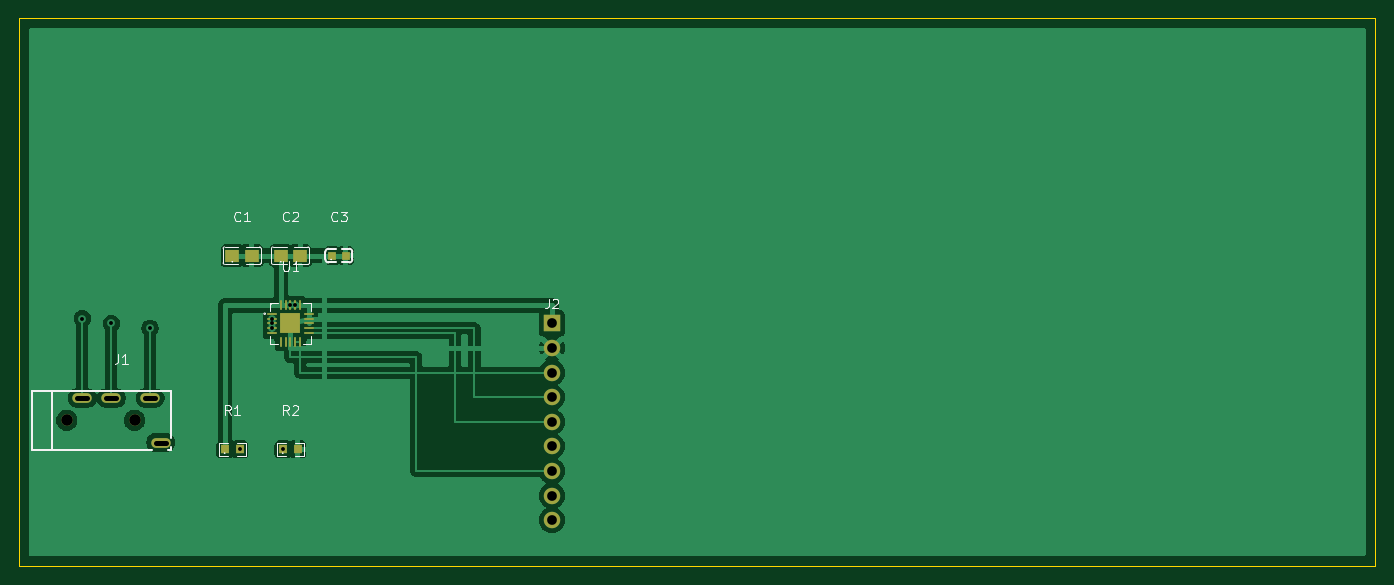
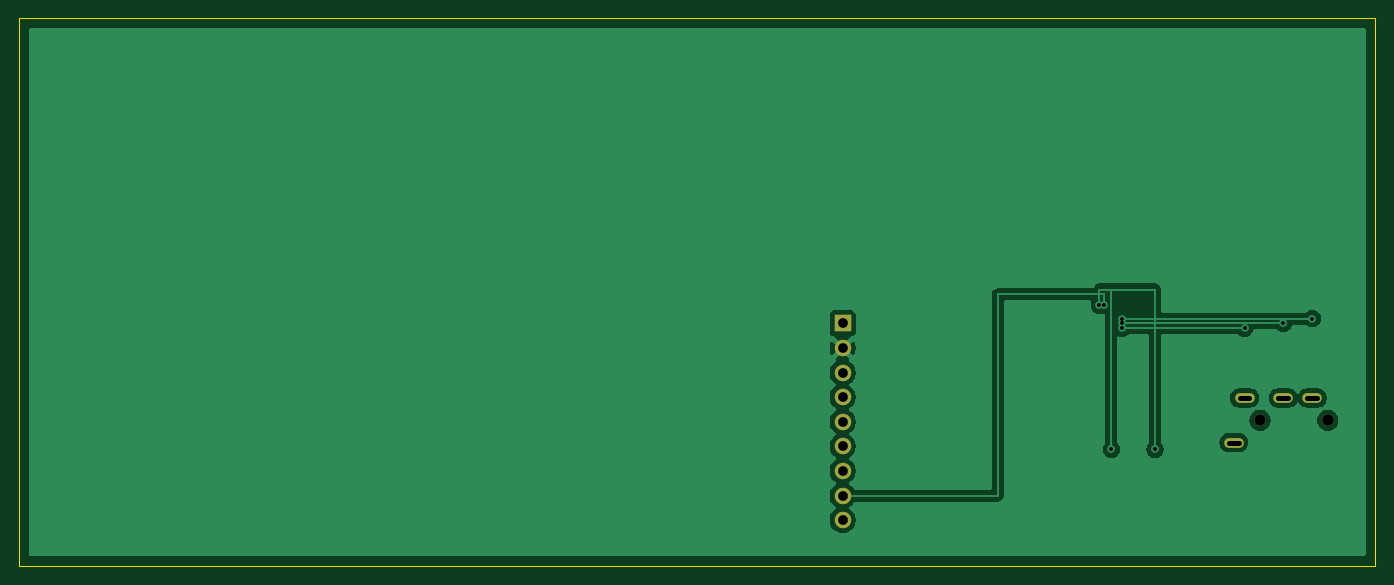
Circuit board: 7 layer files. Board 140.0 x 56.5 mm.
- bottom_copper: ECG-Biosensor-AD8232-final-B_Cu.gbr (31996 bytes)
- bottom_mask: ECG-Biosensor-AD8232-final-B_Mask.gbr (984 bytes)
- outline: ECG-Biosensor-AD8232-final-Edge_Cuts.gbr (697 bytes)
- top_copper: ECG-Biosensor-AD8232-final-F_Cu.gbr (48908 bytes)
- top_mask: ECG-Biosensor-AD8232-final-F_Mask.gbr (2048 bytes)
- top_silk: ECG-Biosensor-AD8232-final-F_Silkscreen.gbr (11860 bytes)
- drill: ECG-Biosensor-AD8232-final-PTH-drl.gbr (1513 bytes)

=== bottom_copper: ECG-Biosensor-AD8232-final-B_Cu.gbr (31996 bytes, source omitted) ===
=== bottom_mask: ECG-Biosensor-AD8232-final-B_Mask.gbr ===
%TF.GenerationSoftware,KiCad,Pcbnew,10.0.3*%
%TF.CreationDate,2026-06-10T22:12:48-04:00*%
%TF.ProjectId,ECG-Biosensor-AD8232-final,4543472d-4269-46f7-9365-6e736f722d41,rev?*%
%TF.SameCoordinates,Original*%
%TF.FileFunction,Soldermask,Bot*%
%TF.FilePolarity,Negative*%
%FSLAX46Y46*%
G04 Gerber Fmt 4.6, Leading zero omitted, Abs format (unit mm)*
G04 Created by KiCad (PCBNEW 10.0.3) date 2026-06-10 22:12:48*
%MOMM*%
%LPD*%
G01*
G04 APERTURE LIST*
%ADD10R,1.700000X1.700000*%
%ADD11C,1.700000*%
%ADD12C,1.200000*%
%ADD13O,2.000000X1.000000*%
G04 APERTURE END LIST*
D10*
%TO.C,J2*%
X75000000Y-45000000D03*
D11*
X75000000Y-47540000D03*
X75000000Y-50080000D03*
X75000000Y-52620000D03*
X75000000Y-55160000D03*
X75000000Y-57700000D03*
X75000000Y-60240000D03*
X75000000Y-62780000D03*
X75000000Y-65320000D03*
%TD*%
D12*
%TO.C,J1*%
X24900000Y-55000000D03*
X31900000Y-55000000D03*
D13*
X34600000Y-57300000D03*
X29500000Y-52700000D03*
X33500000Y-52700000D03*
X26500000Y-52700000D03*
%TD*%
M02*

=== outline: ECG-Biosensor-AD8232-final-Edge_Cuts.gbr ===
%TF.GenerationSoftware,KiCad,Pcbnew,10.0.3*%
%TF.CreationDate,2026-06-10T22:05:53-04:00*%
%TF.ProjectId,ECG-Biosensor-AD8232-final,4543472d-4269-46f7-9365-6e736f722d41,rev?*%
%TF.SameCoordinates,Original*%
%TF.FileFunction,Profile,NP*%
%FSLAX46Y46*%
G04 Gerber Fmt 4.6, Leading zero omitted, Abs format (unit mm)*
G04 Created by KiCad (PCBNEW 10.0.3) date 2026-06-10 22:05:53*
%MOMM*%
%LPD*%
G01*
G04 APERTURE LIST*
%TA.AperFunction,Profile*%
%ADD10C,0.050000*%
%TD*%
G04 APERTURE END LIST*
D10*
X20000000Y-13500000D02*
X160000000Y-13500000D01*
X20000000Y-70000000D02*
X20000000Y-13500000D01*
X160000000Y-13500000D02*
X160000000Y-70000000D01*
X160000000Y-70000000D02*
X20000000Y-70000000D01*
M02*

=== top_copper: ECG-Biosensor-AD8232-final-F_Cu.gbr (48908 bytes, source omitted) ===
=== top_mask: ECG-Biosensor-AD8232-final-F_Mask.gbr ===
%TF.GenerationSoftware,KiCad,Pcbnew,10.0.3*%
%TF.CreationDate,2026-06-10T22:05:53-04:00*%
%TF.ProjectId,ECG-Biosensor-AD8232-final,4543472d-4269-46f7-9365-6e736f722d41,rev?*%
%TF.SameCoordinates,Original*%
%TF.FileFunction,Soldermask,Top*%
%TF.FilePolarity,Negative*%
%FSLAX46Y46*%
G04 Gerber Fmt 4.6, Leading zero omitted, Abs format (unit mm)*
G04 Created by KiCad (PCBNEW 10.0.3) date 2026-06-10 22:05:53*
%MOMM*%
%LPD*%
G01*
G04 APERTURE LIST*
%ADD10R,0.985000X0.280000*%
%ADD11R,0.280000X0.985000*%
%ADD12R,2.150000X2.150000*%
%ADD13R,0.800000X0.900000*%
%ADD14R,1.700000X1.700000*%
%ADD15C,1.700000*%
%ADD16R,0.806000X0.864000*%
%ADD17R,1.410000X1.350000*%
%ADD18C,1.200000*%
%ADD19O,2.000000X1.000000*%
G04 APERTURE END LIST*
D10*
%TO.C,U1*%
X46130000Y-44000000D03*
X46130000Y-44500000D03*
X46130000Y-45000000D03*
X46130000Y-45500000D03*
X46130000Y-46000000D03*
D11*
X47000000Y-46870000D03*
X47500000Y-46870000D03*
X48000000Y-46870000D03*
X48500000Y-46870000D03*
X49000000Y-46870000D03*
D10*
X49870000Y-46000000D03*
X49870000Y-45500000D03*
X49870000Y-45000000D03*
X49870000Y-44500000D03*
X49870000Y-44000000D03*
D11*
X49000000Y-43130000D03*
X48500000Y-43130000D03*
X48000000Y-43130000D03*
X47500000Y-43130000D03*
X47000000Y-43130000D03*
D12*
X48000000Y-45000000D03*
%TD*%
D13*
%TO.C,C3*%
X52300000Y-38000000D03*
X53700000Y-38000000D03*
%TD*%
D14*
%TO.C,J2*%
X75000000Y-45000000D03*
D15*
X75000000Y-47540000D03*
X75000000Y-50080000D03*
X75000000Y-52620000D03*
X75000000Y-55160000D03*
X75000000Y-57700000D03*
X75000000Y-60240000D03*
X75000000Y-62780000D03*
X75000000Y-65320000D03*
%TD*%
D16*
%TO.C,R1*%
X41250000Y-58000000D03*
X42750000Y-58000000D03*
%TD*%
D17*
%TO.C,C2*%
X47000000Y-38000000D03*
X49000000Y-38000000D03*
%TD*%
D16*
%TO.C,R2*%
X47250000Y-58000000D03*
X48750000Y-58000000D03*
%TD*%
D18*
%TO.C,J1*%
X24900000Y-55000000D03*
X31900000Y-55000000D03*
D19*
X34600000Y-57300000D03*
X29500000Y-52700000D03*
X33500000Y-52700000D03*
X26500000Y-52700000D03*
%TD*%
D17*
%TO.C,C1*%
X42000000Y-38000000D03*
X44000000Y-38000000D03*
%TD*%
M02*

=== top_silk: ECG-Biosensor-AD8232-final-F_Silkscreen.gbr (11860 bytes, source omitted) ===
=== drill: ECG-Biosensor-AD8232-final-PTH-drl.gbr ===
%TF.GenerationSoftware,KiCad,Pcbnew,10.0.3*%
%TF.CreationDate,2026-06-10T22:06:19-04:00*%
%TF.ProjectId,ECG-Biosensor-AD8232-final,4543472d-4269-46f7-9365-6e736f722d41,rev?*%
%TF.SameCoordinates,Original*%
%TF.FileFunction,Plated,1,2,PTH,Mixed*%
%TF.FilePolarity,Positive*%
%FSLAX46Y46*%
G04 Gerber Fmt 4.6, Leading zero omitted, Abs format (unit mm)*
G04 Created by KiCad (PCBNEW 10.0.3) date 2026-06-10 22:06:19*
%MOMM*%
%LPD*%
G01*
G04 APERTURE LIST*
%TA.AperFunction,ViaDrill*%
%ADD10C,0.400000*%
%TD*%
G04 aperture for slot hole*
%TA.AperFunction,ComponentDrill*%
%ADD11C,0.500024*%
%TD*%
%TA.AperFunction,ComponentDrill*%
%ADD12C,1.000000*%
%TD*%
%TA.AperFunction,ComponentDrill*%
%ADD13C,1.200000*%
%TD*%
G04 APERTURE END LIST*
D10*
X26500000Y-44500000D03*
X29500000Y-45000000D03*
X33500000Y-45500000D03*
X42750000Y-58000000D03*
X46130000Y-44500000D03*
X46130000Y-45000000D03*
X46130000Y-45500000D03*
X47250000Y-58000000D03*
X48000000Y-43130000D03*
X48500000Y-43130000D03*
X75000000Y-62780000D03*
%TO.C,J1*%
D11*
X26999986Y-52700000D02*
X26000014Y-52700000D01*
X29999986Y-52700000D02*
X29000014Y-52700000D01*
X33999986Y-52700000D02*
X33000014Y-52700000D01*
X35099986Y-57300000D02*
X34100014Y-57300000D01*
D12*
%TO.C,J2*%
X75000000Y-45000000D03*
X75000000Y-47540000D03*
X75000000Y-50080000D03*
X75000000Y-52620000D03*
X75000000Y-55160000D03*
X75000000Y-57700000D03*
X75000000Y-60240000D03*
X75000000Y-62780000D03*
X75000000Y-65320000D03*
D13*
%TO.C,J1*%
X24900000Y-55000000D03*
X31900000Y-55000000D03*
M02*
